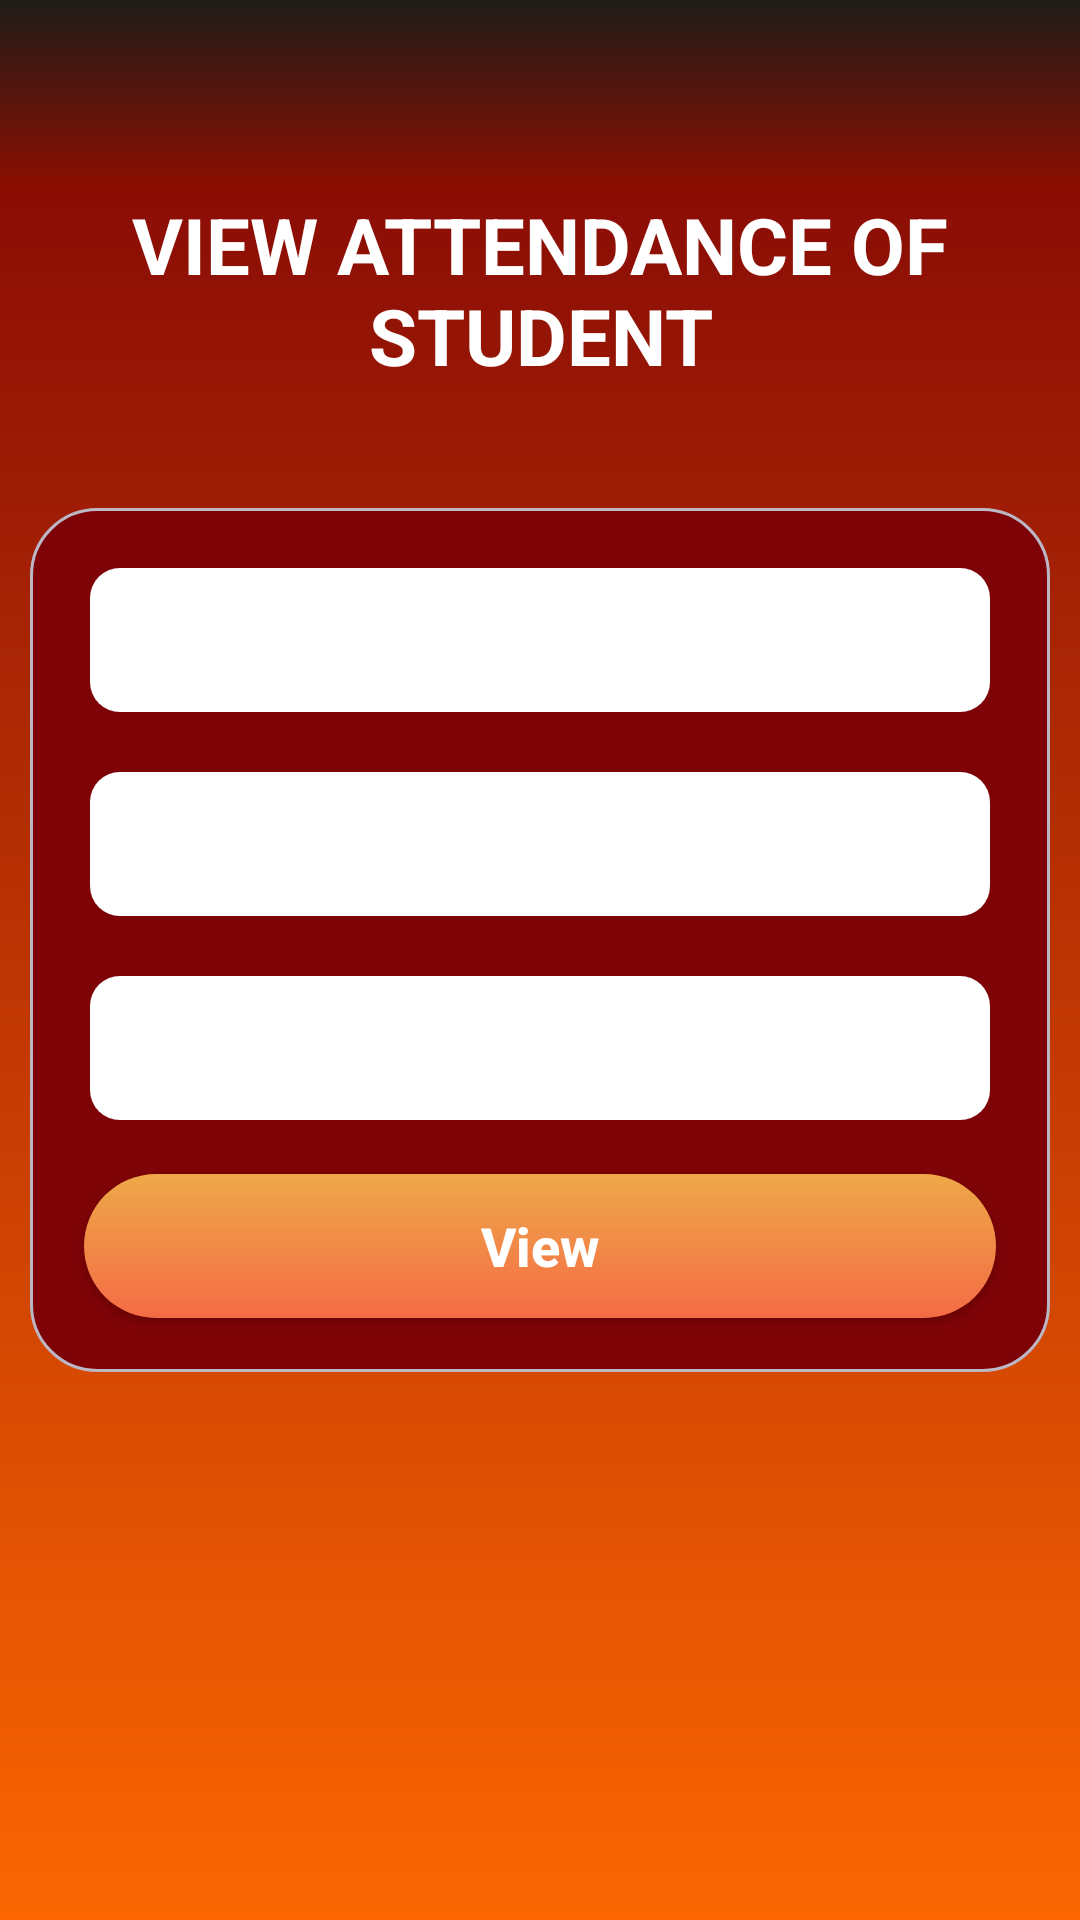

Write the Android layout XML for this screen, with the resource values it uses.
<!-- AndroidManifest.xml: application theme Theme.E_Attendance -->
<!-- res/layout/activity_view_attendance_of_students_by_admin.xml -->
<?xml version="1.0" encoding="utf-8"?>
<LinearLayout xmlns:android="http://schemas.android.com/apk/res/android"
    xmlns:tools="http://schemas.android.com/tools"
    android:layout_width="match_parent"
    android:layout_height="match_parent"
    android:orientation="vertical"
    android:background="@drawable/background"
    tools:context=".ViewAttendanceOfStudentsByAdmin">

    <include
        android:id="@+id/ftoolbar"
        layout="@layout/appbar"
        android:layout_width="match_parent"
        android:layout_height="wrap_content"
        tools:layout_editor_absoluteX="8dp" />

    <TextView
        android:id="@+id/textView2"
        android:layout_width="match_parent"
        android:layout_height="wrap_content"
        android:layout_gravity="center"
        android:gravity="center"
        android:text="View Attendance Of Student"
        android:textAllCaps="true"
        android:textStyle="bold"
        android:textColor="#FFFFFF"
        android:textSize="26sp" />

    <LinearLayout
        android:id="@+id/attendance_container"
        android:layout_width="match_parent"
        android:layout_height="0dp"
        android:layout_weight="1"
        android:orientation="vertical"
        android:visibility="gone">

        <TextView
            android:id="@+id/present_text_view"
            android:layout_width="wrap_content"
            android:layout_height="wrap_content"
            android:layout_margin="16dp"
            android:text="Present: "
            android:textColor="@color/white"
            android:textSize="18sp" />

        <TextView
            android:id="@+id/absent_text_view"
            android:layout_width="wrap_content"
            android:layout_height="wrap_content"
            android:layout_margin="16dp"
            android:text="Absent: "
            android:textColor="@color/white"
            android:textSize="18sp" />

    </LinearLayout>

    <LinearLayout
        android:layout_width="match_parent"
        android:layout_height="wrap_content"
        android:layout_marginTop="40dp"
        android:layout_marginLeft="10dp"
        android:layout_marginRight="10dp"
        android:layout_gravity="center"
        android:background="@drawable/background1"
        android:orientation="vertical">

        <androidx.appcompat.widget.AppCompatSpinner
            android:id="@+id/Class"
            android:background="@drawable/spinner"
            android:layout_width="match_parent"
            android:layout_height="48dp"
            android:layout_margin="10dp"
            android:spinnerMode="dropdown"/>

        <androidx.appcompat.widget.AppCompatSpinner
            android:id="@+id/Semester"
            android:background="@drawable/spinner"
            android:layout_width="match_parent"
            android:layout_height="48dp"
            android:layout_margin="10dp"
            android:spinnerMode="dropdown"/>

        <androidx.appcompat.widget.AppCompatSpinner
            android:id="@+id/StudentId"
            android:background="@drawable/spinner"
            android:layout_width="match_parent"
            android:layout_height="48dp"
            android:layout_margin="10dp"
            android:spinnerMode="dropdown" />

        <androidx.appcompat.widget.AppCompatButton
            android:id="@+id/ViewBtn"
            android:layout_width="match_parent"
            android:layout_height="match_parent"
            android:layout_marginBottom="8dp"
            android:layout_marginEnd="8dp"
            android:layout_marginLeft="8dp"
            android:layout_marginRight="8dp"
            android:layout_marginStart="8dp"
            android:layout_marginTop="8dp"
            android:textAllCaps="false"
            android:layout_weight="1"
            android:text="View"
            android:textStyle="bold"
            android:textSize="18sp"
            android:background="@drawable/button1"
            android:textColor="#ffff" />
    </LinearLayout>
</LinearLayout>
<!-- res/layout/appbar.xml (included above) -->
<?xml version="1.0" encoding="utf-8"?>
<androidx.appcompat.widget.Toolbar xmlns:android="http://schemas.android.com/apk/res/android"
    android:layout_width="match_parent"
    xmlns:app="http://schemas.android.com/apk/res-auto"
    android:background="@drawable/appbar"
    app:titleTextColor="@android:color/white"
    android:layout_height="60dp">
</androidx.appcompat.widget.Toolbar>
<!-- resources referenced by this layout -->
<resources>
  <color name="white">#FFFFFFFF</color>
  <!-- drawable appbar (drawable) -->
  <?xml version="1.0" encoding="utf-8"?>
  <shape xmlns:android="http://schemas.android.com/apk/res/android"
      android:shape="rectangle">
      <gradient
          android:startColor="#1f1c18"
          android:endColor="#8e0e00"
          android:angle="270"
          />
  </shape>
  <!-- drawable background (drawable) -->
  <?xml version="1.0" encoding="utf-8"?>
  <shape xmlns:android="http://schemas.android.com/apk/res/android"
      android:shape="rectangle">
      <gradient
          android:startColor="#7E0306"
          android:endColor="#FB6602"
          android:angle="270"
          />
  </shape>
  <!-- drawable background1 (drawable) -->
  <?xml version="1.0" encoding="utf-8"?>
  <shape xmlns:android="http://schemas.android.com/apk/res/android"
      android:shape="rectangle">
      <gradient
          android:startColor="#7E0306"
          android:endColor="#7E0306"
          android:angle="270"
          android:gradientRadius="30dp"
          />
      <corners android:radius="22dp"/>
      <padding android:top="10dp"
          android:bottom="10dp"
          android:left="10dp"
          android:right="10dp"/>
      <stroke android:color="#BBB7c5"
          android:width="1dp"/>
  </shape>
  <!-- drawable button1 (drawable) -->
  <?xml version="1.0" encoding="utf-8"?>
  <shape xmlns:android="http://schemas.android.com/apk/res/android"
      android:shape="rectangle">
      <gradient
          android:startColor="#f46b45"
          android:endColor="#eea849"
          android:angle="90"
          />
      <corners android:radius="30dp"/>
      <stroke android:color="#fff"/>
  </shape>
  <!-- drawable spinner (drawable) -->
  <?xml version="1.0" encoding="utf-8"?>
  <shape xmlns:android="http://schemas.android.com/apk/res/android"
      android:shape="rectangle">
      <solid android:color="#ffffff"/>
      <corners android:radius="10dp"/>
      <padding android:left="12dp" android:right="12dp"/>
  
  </shape>
  <style name="Theme.E_Attendance" parent="Base.Theme.E_Attendance" />
  <style name="Base.Theme.E_Attendance" parent="Theme.Material3.DayNight.NoActionBar">
          
          
      </style>
</resources>
